Run: headless pygame with SDL's dummy video driver; simulated clock (each Clock.tick advances the game by its frame time, no real sleeping); random seed 0; keys injected as events and as key.get_pressed() state; mouse plan: one left click at the window centre at the start of phase 2, then a move to the lower-right quarter at the start of phase 3.
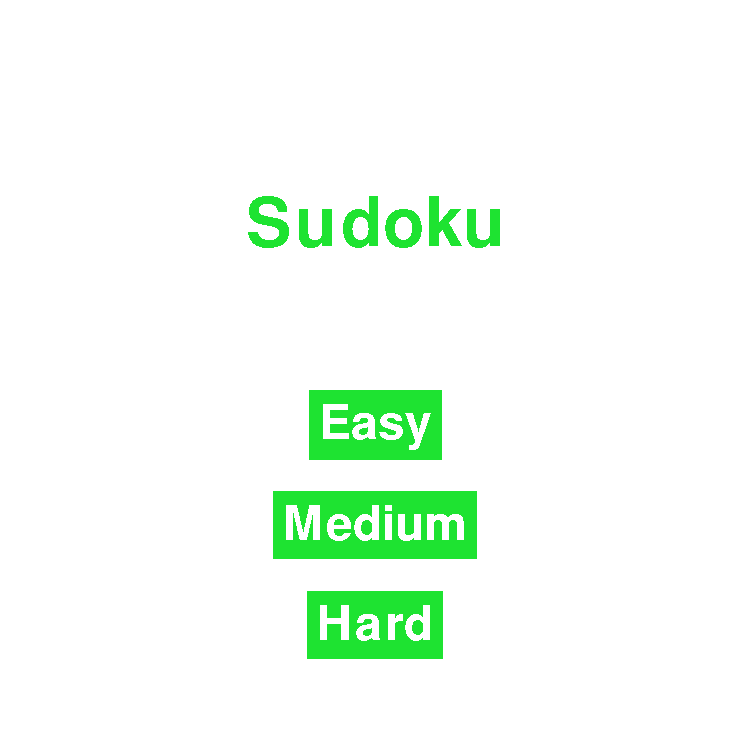
Frame 1 of 4 · flips 1–60 · no input
Frame 2 of 4 · flips 61–180 · clicked the window centre · tapped SPACE, RETURN · held RIGHT (→), D · screen unchanged from frame 1, image omitted
Frame 3 of 4 · flips 181–300 · moved the mouse to the lower-right quarter · held DOWN (↓), S · screen unchanged from frame 2, image omitted
Frame 4 of 4 · flips 301–420 · held LEFT (←), A, UP (↑), W · screen unchanged from frame 3, image omitted

The pygame program that drew these frames:

import pygame 
import sys
LINE_COLOR = (30, 227, 49)
WIDTH = 750
HEIGHT = 750

def draw_game_start(screen):
    start_title_font = pygame.font.Font(None,100)
    button_font = pygame.font.Font(None, 70)

    screen.fill((255,255,255))

    title_surface = start_title_font.render("Sudoku", 0 , (LINE_COLOR))
    title_rectangle = title_surface.get_rect(center=(WIDTH // 2, HEIGHT // 2 - 150))
    screen.blit(title_surface, title_rectangle)

    easy_text = button_font.render("Easy", 0, (255,255,255))
    medium_text = button_font.render("Medium", 0, (255,255,255))
    hard_text = button_font.render("Hard", 0, (255,255,255))

    easy_surface = pygame.Surface((easy_text.get_size()[0] +20, easy_text.get_size()[1] +20))
    easy_surface.fill(LINE_COLOR)
    easy_surface.blit(easy_text,(10,10))
    medium_surface = pygame.Surface((medium_text.get_size()[0] +20, medium_text.get_size()[1] +20))
    medium_surface.fill(LINE_COLOR)
    medium_surface.blit(medium_text, (10, 10))
    hard_surface = pygame.Surface((hard_text.get_size()[0] + 20, hard_text.get_size()[1] + 20))
    hard_surface.fill(LINE_COLOR)
    hard_surface.blit(hard_text, (10, 10))

    easy_rectangle = easy_surface.get_rect(center =(WIDTH//2, HEIGHT//2 + 50))
    medium_rectangle = medium_surface.get_rect(center =(WIDTH//2, HEIGHT//2 + 150))
    hard_rectangle = hard_surface.get_rect(center=(WIDTH//2, HEIGHT//2 + 250))

    screen.blit(easy_surface,easy_rectangle)
    screen.blit(medium_surface,medium_rectangle)
    screen.blit(hard_surface, hard_rectangle)

    while True:
        for event in pygame.event.get():
            if event.type == pygame.QUIT:
                sys.exit()
            if event.type == pygame.MOUSEBUTTONDOWN:
                if easy_rectangle.collidepoint(event.pos):
                    return
                if medium_rectangle.collidepoint(event.pos):
                    return
                if hard_rectangle.collidepoint(event.pos):
                    return
        pygame.display.update()

def draw_game_over(winner):
    game_over_font = pygame.font.Font(None, 150)
    button_font = pygame.font.Font(None, 70)
    screen.fill((255,255,255))
    if winner == True:
        text = f"Game Won!"
        button_text = button_font.render(f"Exit", 0, (255, 255, 255))
        btype = 0
    else:
        text = f"Game Over :("
        button_text = button_font.render(f"Restart", 0, (255, 255, 255))
        btype = 1
    game_over_surface = game_over_font.render(text, 0, LINE_COLOR)
    game_over_rectangle = game_over_surface.get_rect(center=(WIDTH // 2, HEIGHT // 2 - 150))
    screen.blit(game_over_surface, game_over_rectangle)

    button_surface = pygame.Surface((button_text.get_size()[0] + 20, button_text.get_size()[1] + 20))
    button_surface.fill(LINE_COLOR)
    button_surface.blit(button_text, (10, 10))
    button_rectangle = button_surface.get_rect(center =(WIDTH//2, HEIGHT//2 + 50))
    screen.blit(button_surface, button_rectangle)

    while True: #quit doesn't do anything yet
        for event in pygame.event.get():
            if event.type == pygame.QUIT:
                sys.exit()
            if event.type == pygame.MOUSEBUTTONDOWN:
                if btype:
                    if button_rectangle.collidepoint(event.pos):
                        sys.exit()
                else:
                    if button_rectangle.collidepoint(event.pos):
                        return
        pygame.display.update()

def draw_board(): #less broken now still doesn't render
    screen.fill(pygame.Color("white"))
    pygame.draw.rect(screen, pygame.Color("black"),pygame.Rect(15, 15, 720, 720),10)
    i = 1
    while(i * 80) < 720:
        line_width = 5 if i % 3 > 0 else 10
        pygame.draw.line(screen, pygame.Color("black"), pygame.Vector2((i*80)+15, 15), pygame.Vector2((i*80)+15, 730), line_width)
        pygame.draw.line(screen, pygame.Color("black"), pygame.Vector2(15, (i*80)+15), pygame.Vector2(730, (i*80)+15), line_width)
        i += 1
    pygame.display.update()
    run = True
    while run:
        for event in pygame.event.get():
            if event.type == pygame.QUIT:
                run = False
            if event.type == pygame.KEYDOWN:
                print(pygame.key.name(event.key))


def draw_num(): #turbo broken
    row = 0

    while row < 9:
        col = 0
        while col < 9:
            output = board[row][col]
            number = font.render(str(output), True, pygame.Color('black'))

def cursor(): #turbo broken
    clock = pygame.time.Clock()
    rect = draw_board()
    rect.center = screen.get_rect().center
    vel = 5

    run = True
    while run:
        clock.tick(60)
        for event in pygame.event.get():
            if event.type == pygame.QUIT:
                run = False
            if event.type == pygame.KEYDOWN:
                print(pygame.key.name(event.key))

        keys = pygame.key.get_pressed()

        rect.x += (keys[pygame.K_RIGHT] - keys[pygame.K_LEFT]) * vel
        rect.y += (keys[pygame.K_DOWN] - keys[pygame.K_UP]) * vel

        rect.centerx = rect.centerx % screen.get_width()
        rect.centery = rect.centery % screen.get_height()

        screen.fill(0)
        pygame.draw.rect(screen, (255, 0, 0), rect)
        pygame.display.flip()


if __name__ == "__main__":
    screen = pygame.display.set_mode((WIDTH, HEIGHT))
    pygame.display.set_caption("Sudoku")
    game_over = False
    pygame.init()
    while game_over == False:
        for event in pygame.event.get():
            if event.type == pygame.QUIT: sys.exit()

        draw_game_start(screen)
        draw_board()
        draw_game_over(game_over)
